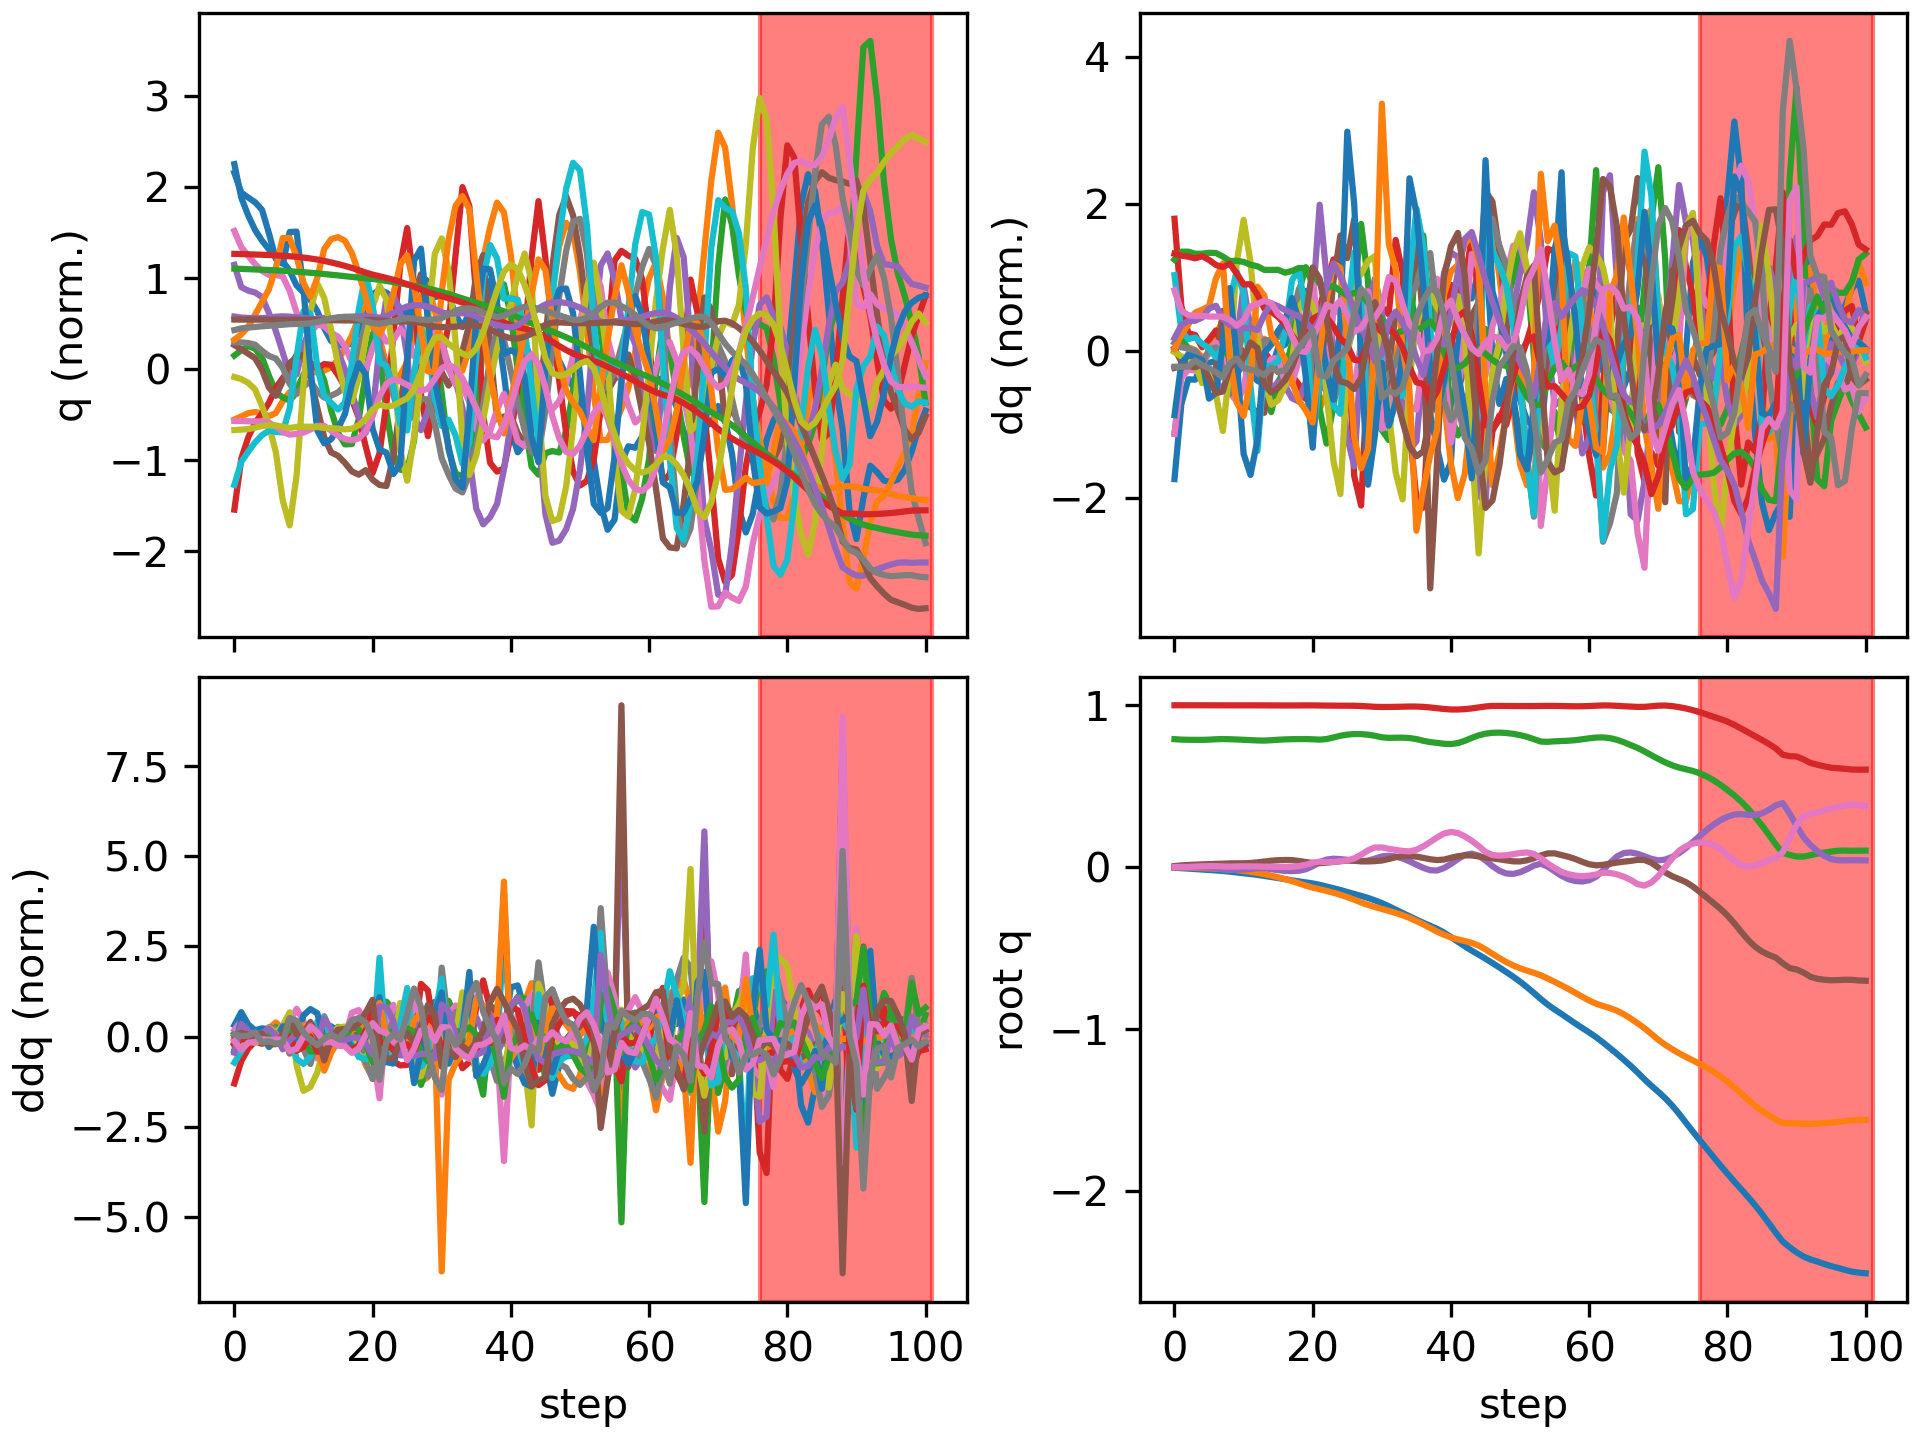

The table this chart was drawn from, first rows:
floating_base_joint_x, floating_base_joint_y, floating_base_joint_z, floating_base_joint_qw, floating_base_joint_qx, floating_base_joint_qy, floating_base_joint_qz, left_hip_pitch_joint_q, left_hip_roll_joint_q, left_hip_yaw_joint_q, left_knee_joint_q, left_ankle_pitch_joint_q, left_ankle_roll_joint_q, right_hip_pitch_joint_q, right_hip_roll_joint_q, right_hip_yaw_joint_q, right_knee_joint_q, right_ankle_pitch_joint_q, right_ankle_roll_joint_q, floating_base_joint_vx, floating_base_joint_vy, floating_base_joint_vz, floating_base_joint_wx, floating_base_joint_wy
-0.003321, -0.0005175, 0.7906, 1, -0.000312, 0.006378, 0.0002927, -0.06066, 0.001216, -0.003164, 0.1268, -0.07575, -1.0142136074029339e-06, -0.06028, 0.002611, 0.002763, 0.1266, -0.07567, -0.0001195, -0.2125, -0.04644, -0.2102, -0.05236, 0.7657
-0.006445, -0.001579, 0.7878, 0.9999, -0.0004414, 0.0111, 0.0009196, -0.1066, 0.007422, 0.006049, 0.2036, -0.1261, -0.004489, -0.1014, 0.002504, -0.0005955, 0.1939, -0.1245, 0.01002, -0.123, -0.06018, -0.07105, -0.007867, 0.2793
-0.00894, -0.002891, 0.7869, 0.9999, -0.0005909, 0.01344, 0.00152, -0.131, 0.01371, 0.01319, 0.2357, -0.1339, -0.009382, -0.1241, 0.001269, -0.006826, 0.2236, -0.1366, 0.02464, -0.1229, -0.06834, -0.02686, -0.003528, 0.1774
-0.01175, -0.004391, 0.7864, 0.9999, -0.0007963, 0.01534, 0.003424, -0.1512, 0.01603, 0.008552, 0.2582, -0.1381, -0.01428, -0.1452, -0.002046, -0.01798, 0.251, -0.1482, 0.04812, -0.1463, -0.08078, -0.02485, -0.03615, 0.1574
-0.0147, -0.005817, 0.7863, 0.9998, -0.0007121, 0.01701, 0.005642, -0.1657, 0.01338, -0.006205, 0.2719, -0.1485, -0.02704, -0.1625, -0.01396, -0.04569, 0.272, -0.1669, 0.07221, -0.146, -0.06407, 0.009196, 0.04142, 0.1611
-0.01755, -0.007394, 0.7876, 0.9998, -0.002274, 0.01863, 0.006553, -0.1777, 0.00782, -0.03753, 0.2881, -0.1842, -0.04624, -0.1729, -0.02404, -0.07804, 0.2856, -0.2243, 0.09678, -0.1356, -0.09257, 0.1058, -0.3107, 0.1426
-0.02033, -0.009643, 0.7901, 0.9997, -0.007444, 0.02011, 0.006445, -0.1889, 0.0142, -0.06633, 0.3109, -0.225, -0.05529, -0.1729, -0.02897, -0.1222, 0.2817, -0.288, 0.1385, -0.1383, -0.1305, 0.135, -0.6762, 0.1437
-0.02355, -0.01236, 0.7913, 0.9997, -0.01396, 0.02152, 0.004531, -0.194, 0.03715, -0.07514, 0.3254, -0.2733, -0.03935, -0.1769, -0.04708, -0.2033, 0.2801, -0.2994, 0.1956, -0.1779, -0.146, -0.004089, -0.6347, 0.139
-0.02802, -0.015, 0.7903, 0.9996, -0.01747, 0.02322, 0.003026, -0.207, 0.05485, -0.08011, 0.3399, -0.3253, -0.01927, -0.2136, -0.07807, -0.2448, 0.3507, -0.2214, 0.1954, -0.2296, -0.1195, -0.07187, -0.04664, 0.06666
-0.03287, -0.01817, 0.7886, 0.9996, -0.01658, 0.02378, 0.004393, -0.2273, 0.06495, -0.06656, 0.3607, -0.3226, -0.01377, -0.2689, -0.09827, -0.1614, 0.5004, -0.2204, 0.1591, -0.2257, -0.1947, -0.08282, 0.1344, -0.07097
-0.03759, -0.02306, 0.7866, 0.9996, -0.01485, 0.02388, 0.004761, -0.2367, 0.08407, -0.03559, 0.3536, -0.2566, -0.01058, -0.3141, -0.08347, -0.0095, 0.635, -0.3632, 0.1097, -0.2391, -0.2758, -0.1052, 0.198, 0.04939
-0.04253, -0.02862, 0.7847, 0.9996, -0.01102, 0.02589, 0.00467, -0.2473, 0.09373, -0.01741, 0.3453, -0.2195, -0.03519, -0.3215, -0.07356, 0.1124, 0.6279, -0.5561, 0.08248, -0.2702, -0.2745, -0.1003, 0.577, 0.3801
-0.04787, -0.03494, 0.7827, 0.9995, -0.006354, 0.02958, 0.004476, -0.2625, 0.09371, -0.01817, 0.3402, -0.1966, -0.06834, -0.2995, -0.09289, 0.1586, 0.4714, -0.7099, 0.1189, -0.2882, -0.3525, -0.1222, 0.4424, 0.4402
-0.05423, -0.04316, 0.7818, 0.9994, -0.006572, 0.03473, 0.003013, -0.2861, 0.09704, -0.0458, 0.3466, -0.1952, -0.1006, -0.3052, -0.105, 0.1348, 0.3873, -0.7413, 0.1744, -0.3288, -0.4567, 0.04149, -0.455, 0.5179
-0.06087, -0.05252, 0.7841, 0.9991, -0.01243, 0.03974, 0.002605, -0.3035, 0.104, -0.09714, 0.3455, -0.2316, -0.117, -0.3211, -0.1015, 0.08136, 0.3665, -0.7313, 0.1932, -0.329, -0.4806, 0.16, -0.6643, 0.461
-0.06744, -0.06257, 0.7871, 0.9989, -0.01863, 0.04289, 0.002201, -0.309, 0.1186, -0.1357, 0.33, -0.2712, -0.1207, -0.3314, -0.09497, 0.02341, 0.3469, -0.7052, 0.1973, -0.3281, -0.5196, 0.1304, -0.5472, 0.1966
-0.07449, -0.0736, 0.7892, 0.9987, -0.02312, 0.04436, 0.001131, -0.3103, 0.1401, -0.1559, 0.3121, -0.3117, -0.1284, -0.3566, -0.08226, -0.02216, 0.3671, -0.6689, 0.1902, -0.3607, -0.5765, 0.0882, -0.3523, 0.05949
-0.0817, -0.08601, 0.7905, 0.9988, -0.02463, 0.04327, 0.002078, -0.3064, 0.1657, -0.1553, 0.293, -0.363, -0.1377, -0.397, -0.05871, -0.03793, 0.4813, -0.5958, 0.1665, -0.3404, -0.6555, 0.0545, -0.02447, -0.3256
-0.08825, -0.1, 0.7913, 0.999, -0.02214, 0.03838, 0.006502, -0.2906, 0.2009, -0.1126, 0.2656, -0.418, -0.1413, -0.424, -0.01091, 0.002925, 0.6396, -0.5445, 0.1283, -0.3067, -0.7293, 0.02698, 0.4224, -0.6704
-0.09426, -0.1144, 0.7912, 0.9993, -0.01316, 0.03146, 0.01469, -0.2623, 0.2314, -0.03405, 0.2223, -0.4543, -0.1363, -0.417, 0.0401, 0.06755, 0.7432, -0.5723, 0.08234, -0.308, -0.702, -0.03622, 1.228, -0.6966
-0.1008, -0.1266, 0.7899, 0.9993, 0.006041, 0.0262, 0.02716, -0.2393, 0.2196, 0.03442, 0.1818, -0.413, -0.1468, -0.3603, 0.03767, 0.1192, 0.6518, -0.7057, 0.02751, -0.3727, -0.5336, -0.1257, 2.439, -0.364
-0.1092, -0.1367, 0.7876, 0.9987, 0.03088, 0.02459, 0.03362, -0.2334, 0.1601, -0.002329, 0.2118, -0.2564, -0.1525, -0.3162, -0.007703, 0.1551, 0.4851, -0.7566, 0.01065, -0.4824, -0.5045, -0.01529, 2.162, -0.01108
-0.1197, -0.1469, 0.7914, 0.998, 0.04674, 0.02808, 0.03108, -0.237, 0.1088, -0.09986, 0.2876, -0.1496, -0.1537, -0.3438, -0.0485, 0.132, 0.4751, -0.7645, 0.03565, -0.5333, -0.5224, 0.3397, 1.187, 0.4246
-0.1302, -0.158, 0.8011, 0.9976, 0.05205, 0.03213, 0.0324, -0.2449, 0.08348, -0.1722, 0.3896, -0.1425, -0.1226, -0.34, -0.09949, 0.03459, 0.4157, -0.817, 0.08775, -0.5087, -0.5901, 0.5811, 0.08831, 0.3423
-0.1412, -0.1708, 0.8116, 0.9974, 0.04971, 0.03651, 0.03732, -0.2591, 0.0884, -0.1994, 0.4953, -0.1844, -0.06531, -0.3114, -0.1455, -0.119, 0.3045, -0.7933, 0.1454, -0.5686, -0.6798, 0.4487, -0.3876, 0.5244
-0.1536, -0.1851, 0.8189, 0.9973, 0.04518, 0.04041, 0.04202, -0.2663, 0.1134, -0.2004, 0.552, -0.2827, -0.01494, -0.3312, -0.1514, -0.1702, 0.2856, -0.5444, 0.1624, -0.6218, -0.7319, 0.2814, -0.432, 0.1781
-0.1657, -0.201, 0.8223, 0.9969, 0.04084, 0.03936, 0.05367, -0.2428, 0.1692, -0.1489, 0.4677, -0.418, 0.05233, -0.3814, -0.1332, -0.09713, 0.449, -0.2916, 0.1039, -0.5879, -0.8414, 0.07737, -0.5741, -0.2184
-0.1774, -0.2181, 0.8219, 0.9957, 0.03753, 0.03601, 0.07669, -0.2143, 0.2421, -0.02453, 0.3005, -0.4483, 0.07737, -0.395, -0.1072, -0.0001882, 0.5841, -0.2623, 0.01632, -0.6099, -0.8465, -0.1034, -0.2944, -0.1269
-0.1904, -0.2336, 0.8185, 0.9931, 0.04051, 0.0352, 0.1039, -0.2215, 0.2642, 0.0655, 0.2377, -0.4047, 0.03218, -0.3574, -0.109, 0.09689, 0.5288, -0.4372, -0.06126, -0.6982, -0.7083, -0.2396, 0.6721, 0.1552
-0.2054, -0.2462, 0.8115, 0.9905, 0.05283, 0.03724, 0.1215, -0.2433, 0.2144, 0.01966, 0.2899, -0.3248, 0.008188, -0.321, -0.1553, 0.2083, 0.3803, -0.5883, -0.06273, -0.7868, -0.5841, -0.4538, 1.58, 0.1176
-0.222, -0.2582, 0.8021, 0.9895, 0.06628, 0.04093, 0.1218, -0.2407, 0.1538, -0.06768, 0.3549, -0.2694, -0.02957, -0.3407, -0.2233, 0.2341, 0.2988, -0.6692, 0.09155, -0.8828, -0.6321, -0.3786, 0.9597, 0.3811
-0.2415, -0.2705, 0.7987, 0.9898, 0.07059, 0.05047, 0.1132, -0.2404, 0.1062, -0.1657, 0.4059, -0.3001, -0.04414, -0.4144, -0.2555, 0.1791, 0.3172, -0.7506, 0.1935, -1.019, -0.6034, -0.03005, 0.2928, 1.08
-0.2625, -0.283, 0.7996, 0.9902, 0.06588, 0.06155, 0.1065, -0.2673, 0.08581, -0.2058, 0.511, -0.3364, -0.02938, -0.4542, -0.2824, 0.06175, 0.2711, -0.8291, 0.2577, -1.047, -0.652, 0.07304, -0.7305, 0.9958
-0.2832, -0.2971, 0.7999, 0.9912, 0.05335, 0.06784, 0.1001, -0.2844, 0.0972, -0.2108, 0.6139, -0.3988, -0.006372, -0.4594, -0.2899, -0.1022, 0.1882, -0.85, 0.2763, -1.016, -0.7462, -0.04803, -1.377, 0.4295
-0.3037, -0.3137, 0.7975, 0.9922, 0.03579, 0.06852, 0.09739, -0.265, 0.1412, -0.2028, 0.5853, -0.5101, 0.02306, -0.4989, -0.2535, -0.1607, 0.2514, -0.6611, 0.2513, -1.019, -0.8929, -0.1915, -1.998, -0.03213
-0.3242, -0.333, 0.7911, 0.992, 0.01538, 0.06503, 0.1071, -0.2397, 0.2302, -0.1134, 0.4454, -0.6252, 0.07735, -0.5673, -0.1959, -0.1279, 0.5004, -0.4362, 0.1258, -1.017, -1.01, -0.4186, -2.24, -0.2354
-0.3437, -0.3535, 0.7807, 0.9901, -0.004451, 0.05711, 0.1283, -0.2121, 0.3148, 0.01973, 0.2707, -0.6604, 0.09809, -0.5977, -0.1192, -0.06888, 0.7311, -0.3113, 0.01384, -0.9681, -1.022, -0.5994, -2.124, -0.6837
-0.3624, -0.3759, 0.7725, 0.9864, -0.0189, 0.0487, 0.1556, -0.2305, 0.3776, 0.04622, 0.1974, -0.6442, -0.002526, -0.5738, -0.02947, -0.005024, 0.8282, -0.3136, -0.07055, -0.9103, -1.165, -0.2808, -1.226, -0.6489
-0.3815, -0.3985, 0.7677, 0.9818, -0.02081, 0.04387, 0.1836, -0.2814, 0.4256, 0.09296, 0.1842, -0.6144, -0.08087, -0.5187, 0.02725, 0.04999, 0.7894, -0.3968, -0.1349, -1.001, -1.079, -0.2399, 0.3179, -0.3635
-0.4041, -0.4179, 0.7622, 0.9771, -0.005417, 0.0468, 0.2077, -0.3492, 0.4068, 0.1194, 0.1892, -0.5372, -0.07786, -0.478, 0.008124, 0.09696, 0.6709, -0.5217, -0.1805, -1.267, -0.9033, -0.2785, 2.216, 0.3086
-0.4318, -0.4343, 0.7603, 0.9742, 0.01976, 0.05781, 0.2174, -0.4268, 0.323, 0.06537, 0.2398, -0.4306, -0.07707, -0.5399, -0.05362, 0.1246, 0.6723, -0.5124, -0.1128, -1.435, -0.7335, 0.0517, 2.965, 0.5225
-0.4607, -0.4465, 0.7663, 0.974, 0.04972, 0.06742, 0.2107, -0.4563, 0.1954, -0.02931, 0.3112, -0.3128, -0.09596, -0.5998, -0.1152, 0.1725, 0.668, -0.5207, -0.05509, -1.439, -0.5173, 0.4881, 3.295, 0.05079
-0.4889, -0.4562, 0.7802, 0.9762, 0.0752, 0.07267, 0.1901, -0.4438, 0.06831, -0.1176, 0.389, -0.25, -0.1073, -0.6124, -0.1691, 0.2087, 0.5827, -0.5799, 0.01529, -1.387, -0.4776, 0.8445, 2.25, -0.2937
-0.5157, -0.4677, 0.7983, 0.9804, 0.08349, 0.07225, 0.1631, -0.4244, -0.0145, -0.1942, 0.507, -0.2892, -0.09361, -0.5682, -0.2116, 0.1628, 0.4118, -0.726, 0.08649, -1.288, -0.6546, 0.9184, 0.04179, -0.6103
-0.5406, -0.4845, 0.814, 0.9867, 0.07125, 0.06633, 0.1305, -0.3912, -0.0007672, -0.2079, 0.5927, -0.4491, -0.06983, -0.4998, -0.2165, -0.04491, 0.2535, -0.7879, 0.1544, -1.223, -0.9912, 0.6742, -1.948, -0.7432
-0.566, -0.5083, 0.8245, 0.9928, 0.0415, 0.06048, 0.09428, -0.3365, 0.12, -0.171, 0.5062, -0.6374, 0.005794, -0.5143, -0.1308, -0.1956, 0.4429, -0.5567, 0.134, -1.276, -1.325, 0.402, -3.519, -0.4636
-0.5922, -0.5354, 0.8299, 0.9957, 0.006271, 0.05409, 0.07488, -0.3128, 0.2498, -0.1673, 0.3964, -0.7019, 0.08512, -0.5179, -0.012, -0.2375, 0.6743, -0.421, 0.03832, -1.345, -1.364, 0.175, -3.336, -0.3301
-0.6197, -0.5619, 0.8311, 0.996, -0.02229, 0.04847, 0.07115, -0.3304, 0.3408, -0.1698, 0.3213, -0.697, 0.1417, -0.4962, 0.09342, -0.2331, 0.8513, -0.3636, -0.04463, -1.397, -1.29, -0.0223, -2.469, -0.3606
-0.6477, -0.5862, 0.8288, 0.9956, -0.03916, 0.04196, 0.07372, -0.35, 0.3862, -0.1327, 0.2425, -0.6715, 0.1623, -0.4521, 0.1809, -0.18, 0.9926, -0.3602, -0.09784, -1.413, -1.145, -0.1889, -1.166, -0.6182
-0.6766, -0.6071, 0.8235, 0.9953, -0.04182, 0.03596, 0.07982, -0.366, 0.368, -0.065, 0.1842, -0.6256, 0.1414, -0.38, 0.2375, -0.08178, 1.069, -0.421, -0.1215, -1.479, -0.9654, -0.3281, 0.2997, -0.5337
-0.7075, -0.6246, 0.8156, 0.9951, -0.03133, 0.03509, 0.08736, -0.3899, 0.2913, 0.03199, 0.1632, -0.5377, 0.09736, -0.2929, 0.2434, 0.04437, 1.047, -0.5713, -0.1381, -1.616, -0.8041, -0.4674, 1.551, 0.1131
-0.7412, -0.6395, 0.8049, 0.9949, -0.01261, 0.04216, 0.09064, -0.4247, 0.1778, 0.1148, 0.1702, -0.41, 0.03578, -0.212, 0.1764, 0.1525, 0.8866, -0.7584, -0.1679, -1.763, -0.7037, -0.6187, 2.218, 0.9345
-0.7772, -0.6529, 0.7905, 0.9951, 0.00965, 0.05506, 0.08158, -0.4683, 0.05014, 0.1208, 0.2026, -0.2227, -0.009854, -0.1551, 0.03623, 0.1937, 0.5999, -0.8906, -0.1935, -1.851, -0.6657, -0.8319, 2.487, 1.282
-0.8148, -0.6683, 0.7758, 0.9956, 0.02129, 0.07236, 0.05488, -0.5281, -0.03926, 0.03986, 0.2778, -0.07707, -0.04199, -0.2022, -0.09239, 0.1217, 0.4206, -0.9127, -0.09497, -1.852, -0.9006, -0.394, -0.08607, 1.747
-0.8491, -0.6879, 0.7743, 0.9962, 0.003154, 0.08482, 0.0217, -0.5628, -0.03828, -0.06409, 0.386, -0.05025, -0.05029, -0.3369, -0.08168, 0.02596, 0.4761, -0.9007, -0.001273, -1.591, -1.042, 0.1153, -2.38, 0.7154
-0.8793, -0.7087, 0.7775, 0.996, -0.02525, 0.08516, -0.00472, -0.549, -0.009633, -0.1389, 0.5028, -0.1101, -0.03684, -0.4033, -0.05606, -0.1279, 0.4686, -0.7741, 0.08145, -1.436, -1.038, 0.1629, -2.643, -0.4464
-0.9071, -0.7302, 0.7791, 0.9953, -0.05392, 0.07463, -0.02914, -0.4699, 0.0225, -0.2002, 0.5176, -0.1974, -0.03113, -0.4416, -0.005753, -0.2203, 0.4871, -0.5872, 0.1431, -1.37, -1.097, 0.01744, -2.555, -1.361
-0.9367, -0.7529, 0.781, 0.9942, -0.07458, 0.06385, -0.04373, -0.448, 0.06237, -0.2768, 0.5104, -0.2162, -0.01028, -0.5065, 0.04413, -0.2299, 0.6416, -0.4417, 0.09172, -1.491, -1.158, 0.129, -1.511, -1.119
-0.9659, -0.7767, 0.7845, 0.9937, -0.08583, 0.04998, -0.05239, -0.4501, 0.1343, -0.2867, 0.5055, -0.2549, -0.03575, -0.5515, 0.09431, -0.1838, 0.831, -0.3791, 0.01827, -1.422, -1.204, 0.2227, -0.6411, -1.603
-0.9937, -0.8007, 0.7901, 0.994, -0.08853, 0.03286, -0.05547, -0.4346, 0.2144, -0.2491, 0.4746, -0.3544, -0.07305, -0.5348, 0.1495, -0.09815, 0.9246, -0.4272, -0.02622, -1.373, -1.19, 0.2994, 0.2517, -1.697
... 41 more rows
